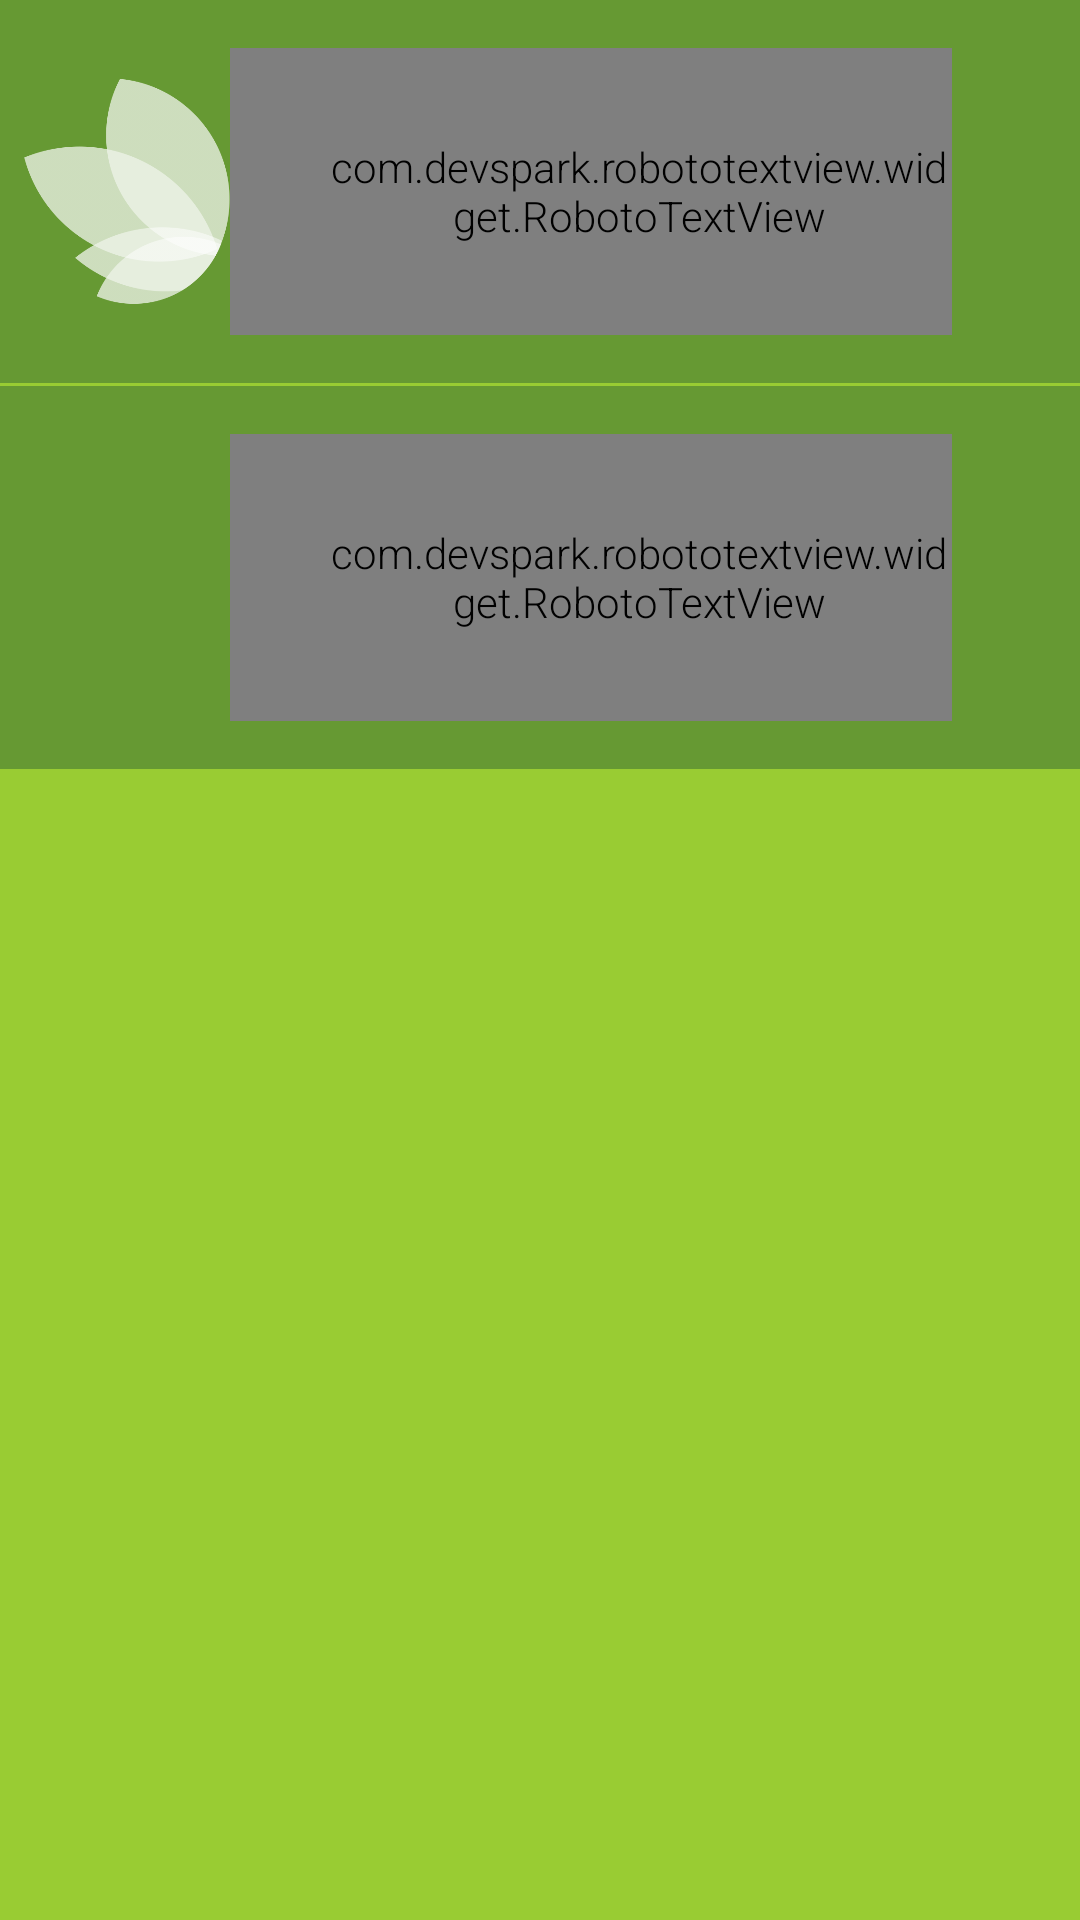

This screen was rendered from an Android layout file. Write that file and the resources it references.
<!-- AndroidManifest.xml: application theme AppTheme -->
<!-- res/layout/fragment_navigation_drawer.xml -->
<LinearLayout xmlns:android="http://schemas.android.com/apk/res/android"
              xmlns:tools="http://schemas.android.com/tools"
              xmlns:app="http://schemas.android.com/apk/res-auto"
              android:layout_width="match_parent"
              android:layout_height="match_parent"
              android:background="?attr/background"
              android:orientation="vertical"
              android:weightSum="1"
              tools:context=".NavigationDrawerFragment">

    <LinearLayout
        android:orientation="horizontal"
        android:weightSum="1"
        android:paddingLeft="8dp"
        android:paddingRight="8dp"
        android:paddingTop="16dp"
        android:paddingBottom="16dp"
        android:layout_weight="0.2"
        android:layout_width="match_parent"
        android:background="@color/drawer"
        android:id="@+id/LinearLayoutHome"
        android:descendantFocusability="blocksDescendants"
        android:layout_height="0dp">

        <ImageView
            android:layout_weight="0.2"
            android:layout_width="0dp"
            android:layout_height="match_parent"
            android:src="@mipmap/logowhite"/>

        <com.devspark.robototextview.widget.RobotoTextView
            android:layout_weight="0.7"
            android:layout_width="0dp"
            android:paddingLeft="32dp"
            android:gravity="left|center_vertical"
            android:layout_height="match_parent"
            app:typeface="roboto_condensed_regular"
            android:textColor="@color/primary"
            android:textAppearance="?android:attr/textAppearanceLarge"
            android:text="@string/title_section1"/>

    </LinearLayout>

    <LinearLayout
        android:orientation="horizontal"
        android:layout_width="match_parent"
        android:background="?attr/background"
        android:layout_height="1dp"/>

    <LinearLayout
        android:orientation="horizontal"
        android:weightSum="1"
        android:paddingLeft="8dp"
        android:paddingRight="8dp"
        android:paddingTop="16dp"
        android:paddingBottom="16dp"
        android:layout_weight="0.2"
        android:id="@+id/LinearLayoutStar"
        android:descendantFocusability="blocksDescendants"
        android:background="@color/drawer"
        android:layout_width="match_parent"
        android:layout_height="0dp">

        <ImageView
            android:layout_weight="0.2"
            android:layout_width="0dp"
            android:layout_height="match_parent"
            android:src="@mipmap/ic_star"/>

        <com.devspark.robototextview.widget.RobotoTextView
            android:layout_weight="0.7"
            android:layout_width="0dp"
            android:paddingLeft="32dp"
            android:gravity="left|center_vertical"
            android:layout_height="match_parent"
            app:typeface="roboto_condensed_regular"
            android:textColor="@color/primary"
            android:textAppearance="?android:attr/textAppearanceLarge"
            android:text="@string/title_section2"/>

    </LinearLayout>

    
    
    
    
    
    

    
    
    
    
    
    
    
    
    
    
    
    
    

    
    
    
    
    
    
    
    
    

    


</LinearLayout>
<!-- resources referenced by this layout -->
<resources>
  <color name="background">#99CC33</color>
  <color name="drawer">#669933</color>
  <color name="primary">#FFFFFF</color>
  <!-- mipmap logowhite: png bitmap (mipmap-xxhdpi, 23603 bytes) -->
  <string name="title_section1">Home</string>
  <string name="title_section2">Bookmark</string>
  <string name="title_section3">Logout</string>
  <style name="AppTheme" parent="BaseTheme">
  
      </style>
  <style name="BaseTheme" parent="Theme.AppCompat.Light.NoActionBar">
          
          <item name="colorPrimary">@color/primary</item>
          <item name="colorPrimaryDark">@color/primary_dark</item>
          <item name="colorAccent">@color/accent</item>
          <item name="background">@color/background</item>
  
          
      </style>
  <color name="primary_dark">#DDDDDD</color>
  <color name="accent">#AAAAAA</color>
</resources>
